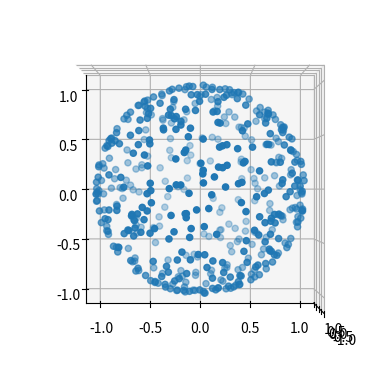

The matplotlib source for this figure:
import time
import numpy as np

# Define a progress bar for use in the next section of code:
def printProgressBar(iteration, total, prefix = '', suffix = '', decimals = 1,
                     length = 100, fill = '█',remaining_time = 0):
    """
    Call in a loop to create terminal progress bar
    @params:
        iteration   - Required  : current iteration (Int)
        total       - Required  : total iterations (Int)
        prefix      - Optional  : prefix string (Str)
        suffix      - Optional  : suffix string (Str)
        decimals    - Optional  : positive number of decimals in percent complete (Int)
        length      - Optional  : character length of bar (Int)
        fill        - Optional  : bar fill character (Str)
    """
    percent = ("{0:." + str(decimals) + "f}").format(100 * (iteration / float(total)))
    filledLength = int(length * iteration // total)
    bar = fill * filledLength + '-' * (length - filledLength)
    if remaining_time > 0:
        time_str = "{0:d}:{1:02d}:{2:02d}".format(
                np.floor(remaining_time/3600.0).astype(int),
                np.floor((remaining_time/60.0)%60.0).astype(int),
                np.floor((remaining_time%60.0)).astype(int))
        print('\r%s |%s| %s%% %s; est. time remaining: %s' %
              (prefix, bar, percent, suffix, time_str), end = '\r')
    else:
        print('\r%s |%s| %s%% %s' % (prefix, bar, percent, suffix), end = '\r')
    # Print New Line on Complete
    if iteration == total:
        print()

class progressBar(object):
    def __init__(self, decimals=1, fill='█', prefix='Progress:',
                 suffix='complete', length=40):
        self.tic = time.time()
        self.decimals = decimals
        self.fill = fill
        self.length = length
        self.prefix = prefix
        self.suffix = suffix

    def update(self, percentage):
        toc = time.time()
        percent = ("{0:." + str(self.decimals) + "f}").format(100*percentage)
        filledLength = int(self.length*percentage)
        bar = self.fill*filledLength + '-'*(self.length - filledLength)
        remaining_time = np.round((1-percentage)*((toc-self.tic)/percentage))
        if remaining_time>0 and percentage>0:
            time_str = "%2d:%02d:%02d" % (min(remaining_time/3600.0, 99),
                                          (remaining_time/60.0)%60.0,
                                          remaining_time%60.0)
            print('\r%s |%s| %s%% %s; est. time remaining: %s' %
                  (self.prefix, bar, percent, self.suffix, time_str), end='\r')
        else:
            print('\r%s |%s| %s%% %s' % (self.prefix, bar, percent, self.suffix), end='\r')

        # Print New Line on Complete
        if percentage >= 1:
            print()

def random_vector(free_axes=[True, True, True]):
    """
    This function returns a random vector with magnitude 1, in either 1D, 2D
    or 3D, depending on which axes are free to move (defined by the argument
    free_axes)
    """
    if np.sum(free_axes)==1:
        return (np.sign(np.random.rand(1)-0.5)*free_axes).astype('float64')
    elif np.sum(free_axes)==2:
        phi = 2*np.pi*np.random.rand(1)[0]
        x = np.array([np.cos(phi), np.sin(phi)])
        y =np.zeros((3,))
        y[free_axes] = x
        return y
    elif np.sum(free_axes)==3:
        a, b = np.random.rand(2)
        th = np.arccos(2*b-1)
        phi = 2*np.pi*a

        return np.array([np.sin(th)*np.cos(phi), np.sin(th)*np.sin(phi),
                         np.cos(th)])
    else:
        raise StandardError('free_axes must be a boolean array of length 3.')

if __name__ == '__main__':
    import matplotlib.pyplot as plt
    from mpl_toolkits.mplot3d import Axes3D

    vectors = []
    for n in range(500):
        vectors.append(random_vector([True, True, True]))

    vectors = np.array(vectors)
    fig = plt.figure()
    ax = fig.add_subplot(111, projection='3d')
    ax.scatter(vectors[:,0], vectors[:,1], vectors[:,2])
    ax.view_init(elev=-90., azim=0.)
